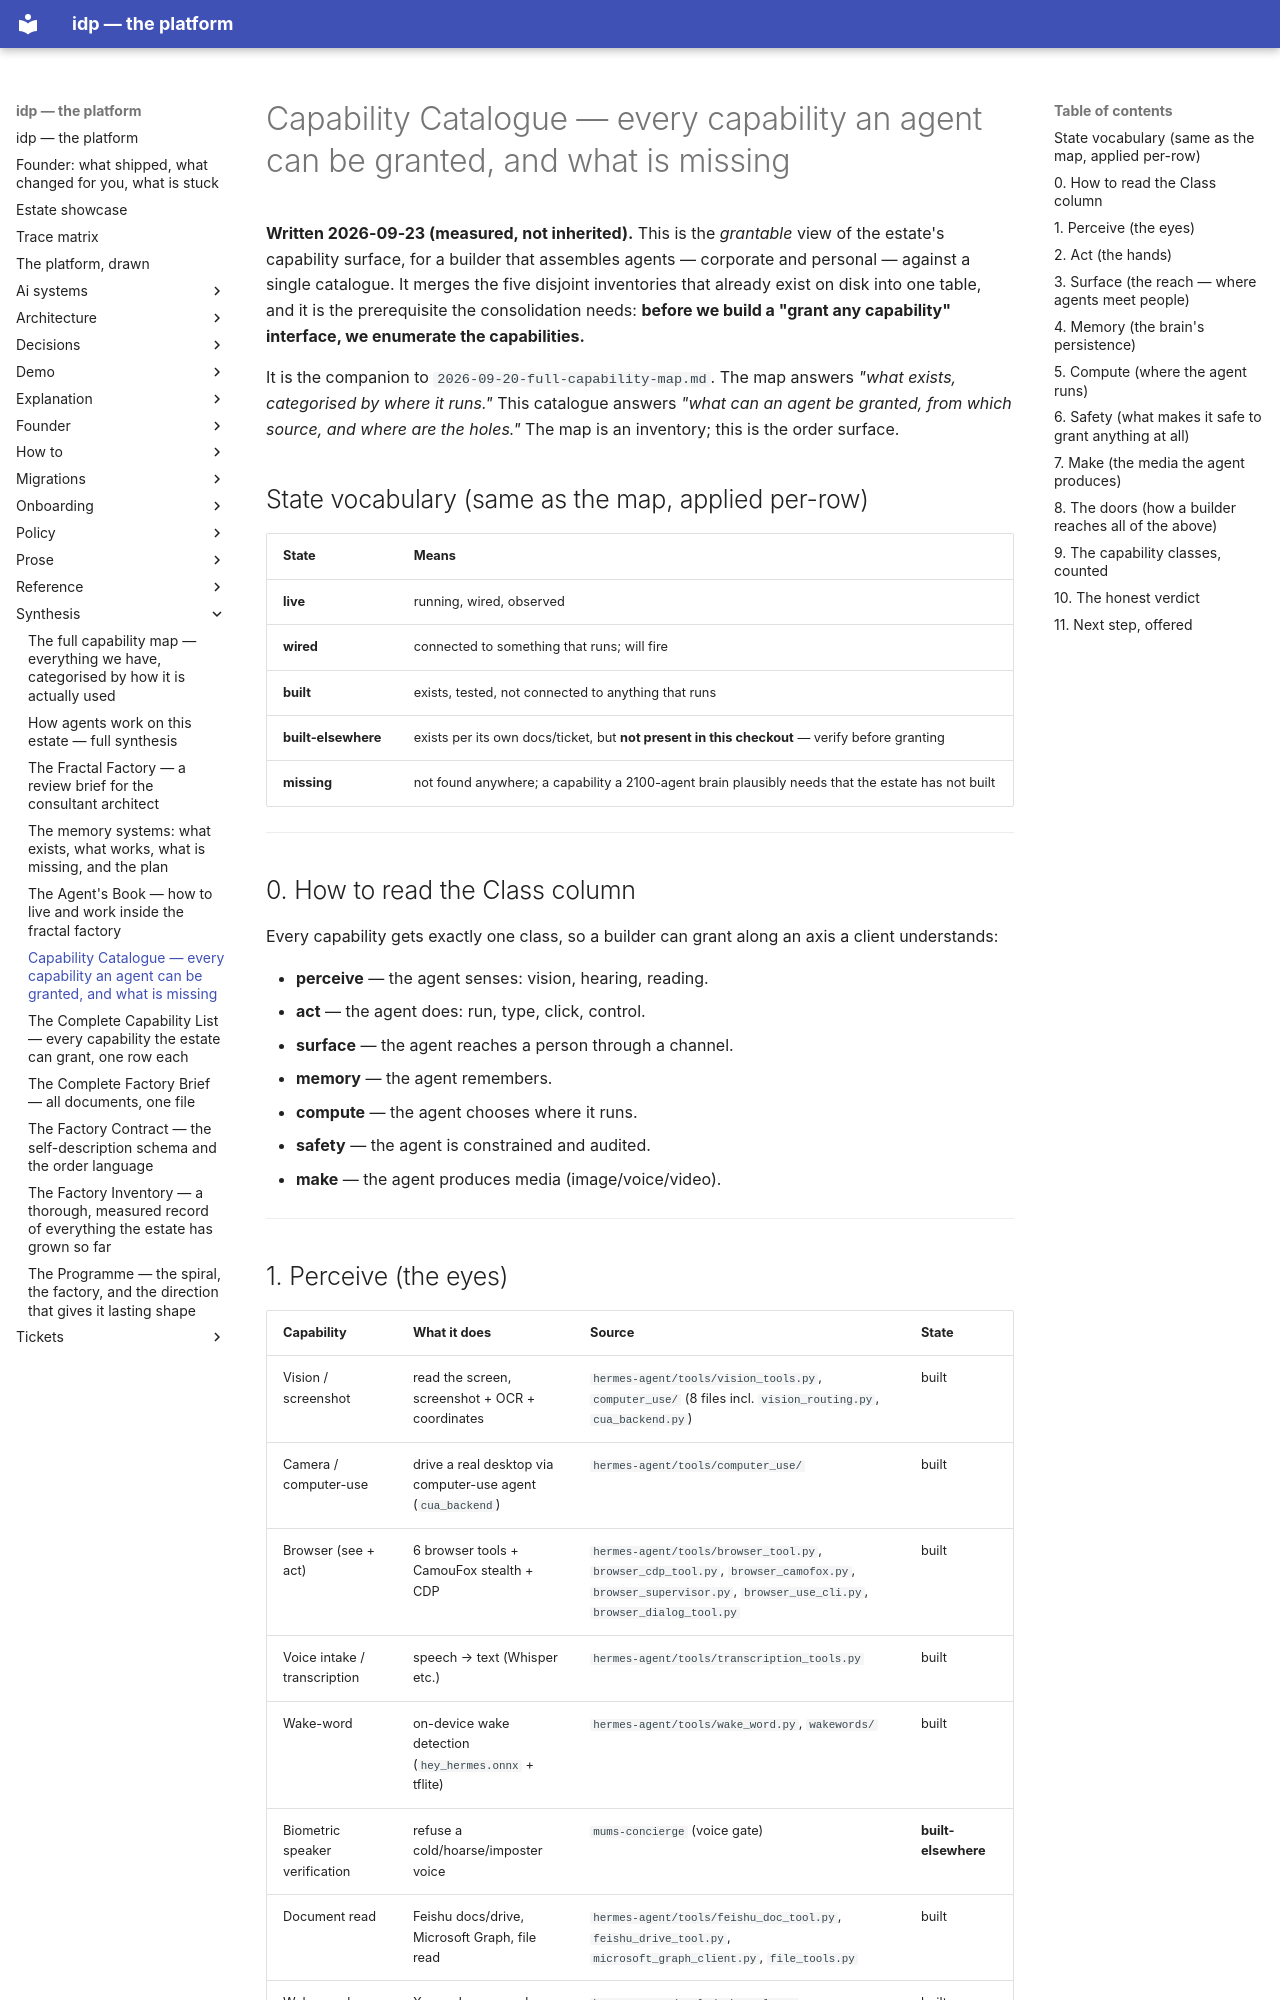

repository: chidionyema/idp · page: synthesis/capability-catalogue/index.html · generator: mkdocs

# Capability Catalogue — every capability an agent can be granted, and what is missing

**Written 2026-09-23 (measured, not inherited).** This is the *grantable* view of the estate's
capability surface, for a builder that assembles agents — corporate and personal — against a
single catalogue. It merges the five disjoint inventories that already exist on disk into one
table, and it is the prerequisite the consolidation needs: **before we build a "grant any
capability" interface, we enumerate the capabilities.**

It is the companion to `2026-09-20-full-capability-map.md`. The map answers *"what exists,
categorised by where it runs."* This catalogue answers *"what can an agent be granted, from
which source, and where are the holes."* The map is an inventory; this is the order surface.

## State vocabulary (same as the map, applied per-row)

| State | Means |
|---|---|
| **live** | running, wired, observed |
| **wired** | connected to something that runs; will fire |
| **built** | exists, tested, not connected to anything that runs |
| **built-elsewhere** | exists per its own docs/ticket, but **not present in this checkout** — verify before granting |
| **missing** | not found anywhere; a capability a 2100-agent brain plausibly needs that the estate has not built |

---

## 0. How to read the Class column

Every capability gets exactly one class, so a builder can grant along an axis a client
understands:

- **perceive** — the agent senses: vision, hearing, reading.
- **act** — the agent does: run, type, click, control.
- **surface** — the agent reaches a person through a channel.
- **memory** — the agent remembers.
- **compute** — the agent chooses where it runs.
- **safety** — the agent is constrained and audited.
- **make** — the agent produces media (image/voice/video).

---

## 1. Perceive (the eyes)

| Capability | What it does | Source | State |
|---|---|---|---|
| Vision / screenshot | read the screen, screenshot + OCR + coordinates | `hermes-agent/tools/vision_tools.py`, `computer_use/` (8 files incl. `vision_routing.py`, `cua_backend.py`) | built |
| Camera / computer-use | drive a real desktop via computer-use agent (`cua_backend`) | `hermes-agent/tools/computer_use/` | built |
| Browser (see + act) | 6 browser tools + CamouFox stealth + CDP | `hermes-agent/tools/browser_tool.py`, `browser_cdp_tool.py`, `browser_camofox.py`, `browser_supervisor.py`, `browser_use_cli.py`, `browser_dialog_tool.py` | built |
| Voice intake / transcription | speech → text (Whisper etc.) | `hermes-agent/tools/transcription_tools.py` | built |
| Wake-word | on-device wake detection (`hey_hermes.onnx` + tflite) | `hermes-agent/tools/wake_word.py`, `wakewords/` | built |
| Biometric speaker verification | refuse a cold/hoarse/imposter voice | `mums-concierge` (voice gate) | **built-elsewhere** |
| Document read | Feishu docs/drive, Microsoft Graph, file read | `hermes-agent/tools/feishu_doc_tool.py`, `feishu_drive_tool.py`, `microsoft_graph_client.py`, `file_tools.py` | built |
| Web search | X search, open web tools, SERP | `hermes-agent/tools/web_tools.py`, `x_search_tool.py` | built |

---
